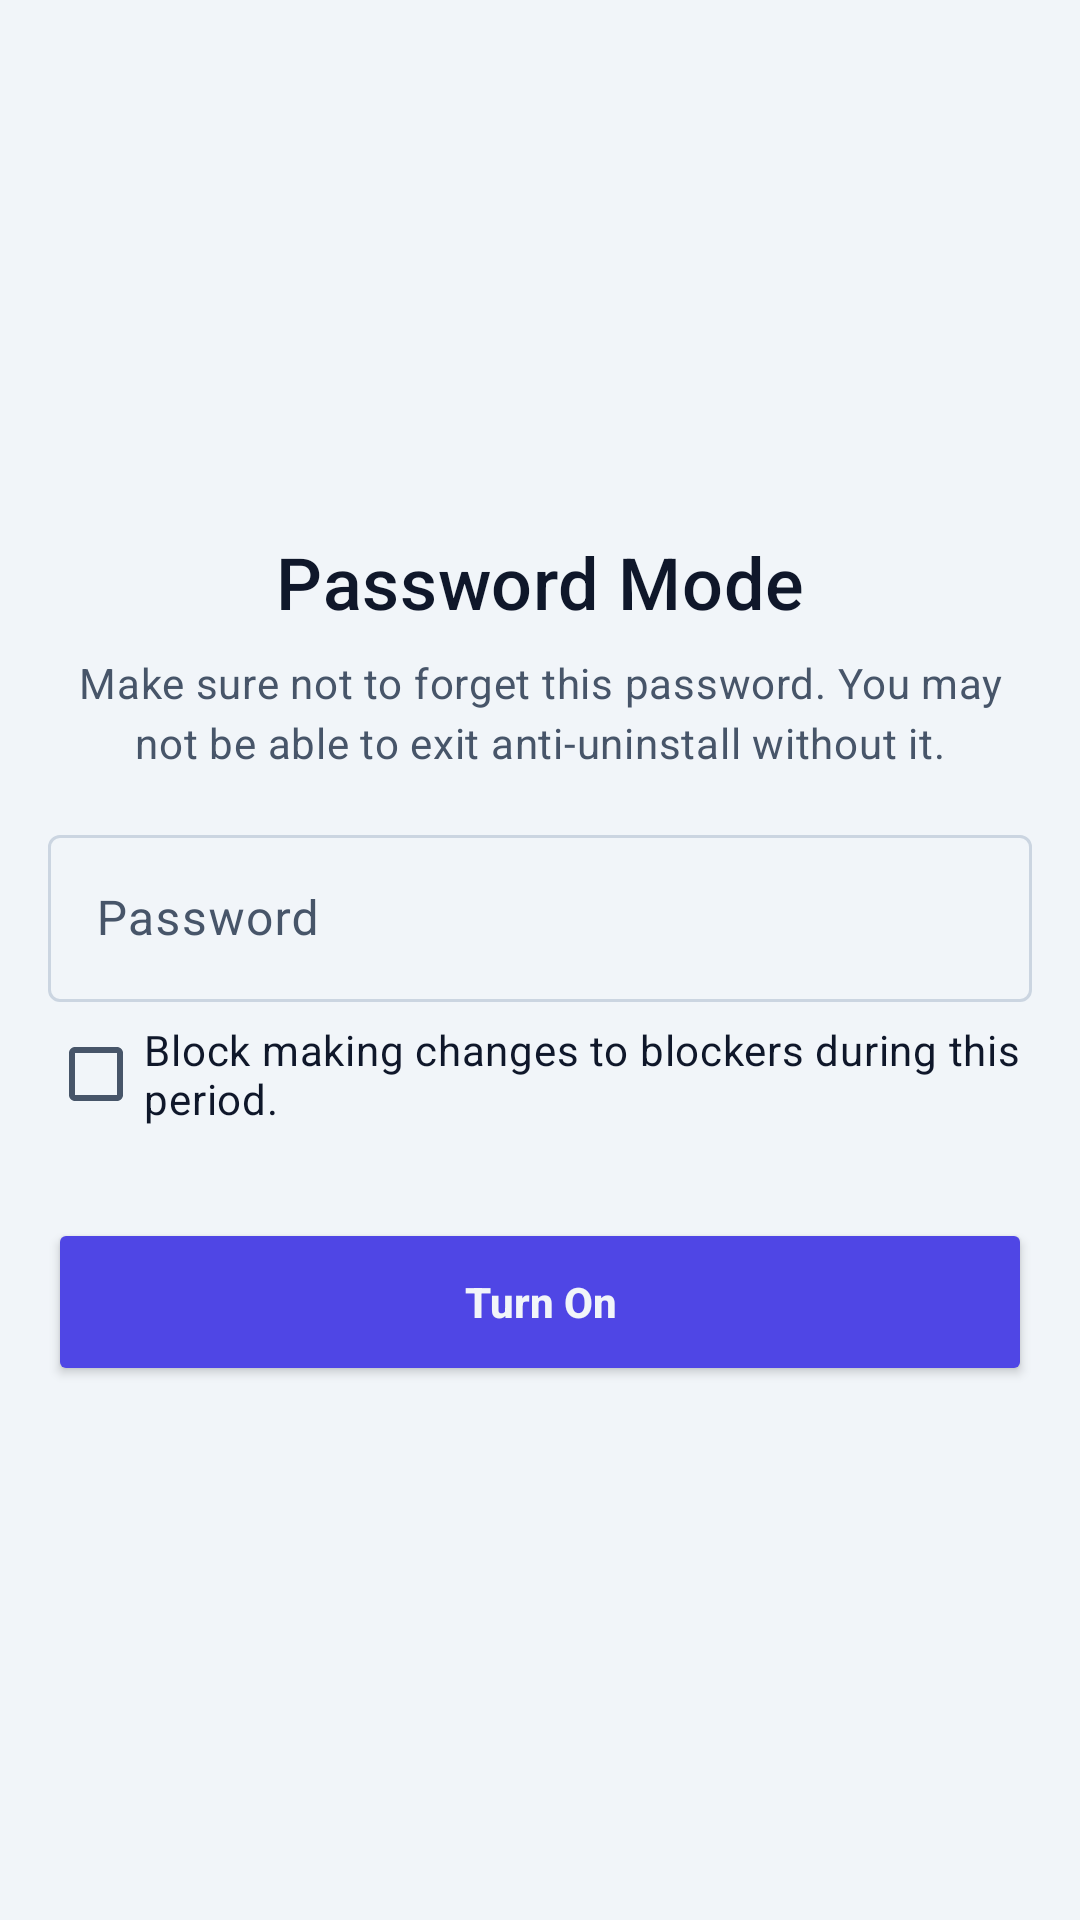

Reconstruct the res/layout file that produces this screen, plus the resources it refers to.
<!-- AndroidManifest.xml: application theme Theme.InFoXus -->
<!-- res/layout/fragment_setup_password_mode.xml -->
<?xml version="1.0" encoding="utf-8"?>
<LinearLayout xmlns:android="http://schemas.android.com/apk/res/android"
    xmlns:tools="http://schemas.android.com/tools"
    xmlns:app="http://schemas.android.com/apk/res-auto"
    android:layout_width="match_parent"
    android:layout_height="match_parent"
    android:background="@color/bg_dark"
    android:gravity="center"
    android:orientation="vertical"
    android:padding="16dp"
    tools:context=".ui.fragments.anti_uninstall.SetupPasswordModeFragment">

    <TextView
        android:id="@+id/textView3"
        style="@style/TextAppearance.Material3.TitleMedium"
        android:layout_width="match_parent"
        android:layout_height="wrap_content"
        android:gravity="center"
        android:text="@string/password_mode"
        android:textColor="@color/white"
        android:textSize="24sp" />

    <TextView
        android:id="@+id/textView6"
        style="@style/TextAppearance.Material3.BodyMedium"
        android:layout_width="match_parent"
        android:layout_height="wrap_content"
        android:gravity="center"
        android:padding="8dp"
        android:paddingBottom="8dp"
        android:text="@string/password_mode_desc"
        android:textColor="@color/text_secondary" />

    <com.google.android.material.textfield.TextInputLayout
        android:id="@+id/textInputLayout3"
        android:layout_width="match_parent"
        android:layout_height="wrap_content"
        android:layout_marginTop="8dp"
        android:hint="@string/password"
        app:hintTextColor="@color/lavender_accent">

        <com.google.android.material.textfield.TextInputEditText
            android:id="@+id/password"
            android:layout_width="match_parent"
            android:layout_height="wrap_content"
            android:textColor="@color/white" />

    </com.google.android.material.textfield.TextInputLayout>

    <CheckBox
        android:id="@+id/cb_block_changes"
        android:layout_width="match_parent"
        android:layout_height="wrap_content"
        android:text="Block making changes to blockers during this period."
        android:textColor="@color/white" />

    <Button
        android:id="@+id/btn_next_pass"
        android:layout_width="match_parent"
        android:layout_height="56dp"
        android:layout_marginTop="24dp"
        android:text="@string/turn_on"
        android:textAllCaps="false"
        android:textColor="@color/bg_dark"
        android:textStyle="bold"
        app:backgroundTint="@color/lavender_primary"
        app:cornerRadius="12dp" />

</LinearLayout>
<!-- resources referenced by this layout -->
<resources>
  <color name="bg_dark">#F1F5F9</color>
  <color name="lavender_accent">#6366F1</color>
  <color name="lavender_primary">#4F46E5</color>
  <color name="text_secondary">#475569</color>
  <color name="white">#0F172A</color>
  <string name="password">Password</string>
  <string name="password_mode">Password Mode</string>
  <string name="password_mode_desc">Make sure not to forget this password. You may not be able to exit anti-uninstall without it.</string>
  <string name="turn_on">Turn On</string>
  <style name="Theme.InFoXus" parent="Base.Theme.InFoXus" />
  <color name="md_theme_primary">#4F46E5</color>
  <color name="md_theme_onPrimary">#FFFFFF</color>
  <color name="md_theme_primaryContainer">#005046</color>
  <color name="md_theme_onPrimaryContainer">#9FF2E1</color>
  <color name="md_theme_secondary">#B1CCC5</color>
  <color name="md_theme_onSecondary">#1C3530</color>
  <color name="md_theme_secondaryContainer">#334B46</color>
  <color name="md_theme_onSecondaryContainer">#CDE8E1</color>
  <color name="md_theme_tertiary">#ACCAE5</color>
  <color name="md_theme_onTertiary">#133348</color>
  <color name="md_theme_tertiaryContainer">#2C4A60</color>
  <color name="md_theme_onTertiaryContainer">#CAE6FF</color>
  <color name="md_theme_error">#FFB4AB</color>
  <color name="md_theme_onError">#690005</color>
  <color name="md_theme_errorContainer">#93000A</color>
  <color name="md_theme_onErrorContainer">#FFDAD6</color>
  <color name="md_theme_background">#F1F5F9</color>
  <color name="md_theme_onBackground">#DEE4E1</color>
  <color name="md_theme_surface">#FFFFFF</color>
  <color name="md_theme_onSurface">#0F172A</color>
  <color name="md_theme_surfaceVariant">#3F4946</color>
  <color name="md_theme_onSurfaceVariant">#475569</color>
  <color name="md_theme_outline">#CBD5E1</color>
  <color name="md_theme_outlineVariant">#3F4946</color>
  <color name="md_theme_inverseSurface">#DEE4E1</color>
  <color name="md_theme_inverseOnSurface">#2B3230</color>
  <color name="md_theme_inversePrimary">#016B5D</color>
  <color name="md_theme_primaryFixed">#9FF2E1</color>
  <color name="md_theme_onPrimaryFixed">#00201B</color>
  <color name="md_theme_primaryFixedDim">#83D5C5</color>
  <color name="md_theme_onPrimaryFixedVariant">#005046</color>
  <color name="md_theme_secondaryFixed">#CDE8E1</color>
  <color name="md_theme_onSecondaryFixed">#06201B</color>
  <color name="md_theme_secondaryFixedDim">#B1CCC5</color>
  <color name="md_theme_onSecondaryFixedVariant">#334B46</color>
  <color name="md_theme_tertiaryFixed">#CAE6FF</color>
  <color name="md_theme_onTertiaryFixed">#001E2F</color>
  <color name="md_theme_tertiaryFixedDim">#ACCAE5</color>
  <color name="md_theme_onTertiaryFixedVariant">#2C4A60</color>
  <color name="md_theme_surfaceDim">#0E1513</color>
  <color name="md_theme_surfaceBright">#343B39</color>
  <color name="md_theme_surfaceContainerLowest">#090F0E</color>
  <color name="md_theme_surfaceContainerLow">#171D1B</color>
  <color name="md_theme_surfaceContainer">#1B211F</color>
  <color name="md_theme_surfaceContainerHigh">#252B2A</color>
  <color name="md_theme_surfaceContainerHighest">#303634</color>
</resources>
